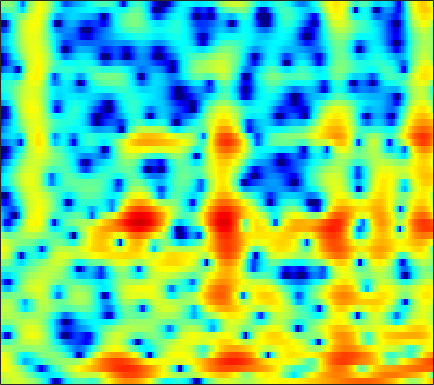

The file beside this chart, header and first rows:
0.97774, 1.4419, 1.9556, 2.3449, 2.569, 2.7825, 2.8911, 2.9234, 2.8991, 2.778, 2.5858, 2.386, 2.0359, 1.5967, 1.2041, 0.59509, -0.13269, -0.75592, -1.7118, -2.8721, -4.2973, -5.6166, -7.8104, -10.771
2.308, 2.657, 3.005, 3.217, 3.292, 3.276, 3.131, 2.941, 2.585, 2.11, 1.519, 1.005, 0.2294, -0.6376, -1.341, -2.306, -3.25, -3.914, -4.683, -5.271, -5.67, -5.837, -5.91, -5.814
4.508, 4.458, 4.306, 4.039, 3.762, 3.294, 2.714, 2.206, 1.431, 0.5528, -0.4337, -1.257, -2.487, -3.914, -5.151, -7.094, -9.474, -11.57, -14.27, -14.58, -12.16, -10.09, -7.726, -5.823
5.253, 4.94, 4.361, 3.584, 2.859, 1.68, 0.2393, -1.029, -2.967, -5.072, -6.978, -7.884, -8.002, -7.209, -6.46, -5.508, -4.707, -4.19, -3.565, -2.977, -2.369, -1.917, -1.329, -0.7855
4.407, 4.091, 3.543, 2.844, 2.21, 1.205, -0.005427, -1.031, -2.521, -3.977, -5.083, -5.408, -5.092, -4.248, -3.491, -2.511, -1.674, -1.154, -0.5994, -0.1776, 0.126, 0.2841, 0.3917, 0.3966
1.484, 1.401, 1.271, 1.123, 1.002, 0.8383, 0.673, 0.5464, 0.4134, 0.3268, 0.292, 0.3034, 0.3765, 0.4884, 0.5804, 0.6915, 0.7596, 0.7754, 0.7329, 0.6081, 0.38, 0.1444, -0.2636, -0.7749
-2.591, -2.574, -2.474, -2.206, -1.872, -1.279, -0.5549, -0.01167, 0.681, 1.295, 1.821, 2.144, 2.48, 2.702, 2.789, 2.799, 2.683, 2.509, 2.152, 1.645, 0.9744, 0.3644, -0.6057, -1.75
-7.579, -9.594, -14.24, -18.34, -13.25, -7.638, -4.055, -2.103, -0.1298, 1.335, 2.422, 3.039, 3.63, 3.997, 4.135, 4.142, 3.951, 3.682, 3.146, 2.402, 1.435, 0.5572, -0.8411, -2.529
-3.381, -3.803, -4.197, -4.142, -3.686, -2.635, -1.371, -0.4317, 0.7038, 1.664, 2.43, 2.878, 3.303, 3.543, 3.604, 3.53, 3.276, 2.96, 2.367, 1.579, 0.5851, -0.3041, -1.682, -3.278
0.1946, 0.1829, 0.2144, 0.3181, 0.4352, 0.6559, 0.9291, 1.151, 1.45, 1.731, 1.971, 2.123, 2.271, 2.348, 2.348, 2.254, 2.036, 1.778, 1.299, 0.6411, -0.2202, -1.013, -2.282, -3.795
1.667, 1.738, 1.777, 1.74, 1.672, 1.515, 1.308, 1.121, 0.8504, 0.6063, 0.4307, 0.3729, 0.4229, 0.5942, 0.7611, 0.9849, 1.143, 1.184, 1.099, 0.8267, 0.3608, -0.1193, -0.941, -1.969
2.031, 2.215, 2.28, 2.151, 1.915, 1.387, 0.5823, -0.2264, -1.615, -3.358, -5.208, -6.143, -5.838, -4.138, -2.702, -1.059, 0.1697, 0.8273, 1.392, 1.644, 1.637, 1.49, 1.121, 0.606
1.273, 1.518, 1.658, 1.57, 1.373, 0.9022, 0.1429, -0.6614, -2.141, -4.183, -6.743, -8.317, -7.707, -4.921, -2.936, -0.8653, 0.5891, 1.34, 1.959, 2.213, 2.139, 1.903, 1.395, 0.7392
-0.6747, -0.6368, -0.6293, -0.5911, -0.5392, -0.4303, -0.3139, -0.2516, -0.1927, -0.1536, -0.03534, 0.1429, 0.555, 1.123, 1.598, 2.206, 2.677, 2.893, 2.949, 2.705, 2.107, 1.401, 0.07796, -1.803
-5.151, -6.137, -7.371, -7.812, -7.277, -5.715, -3.937, -2.724, -1.32, -0.1789, 0.7648, 1.375, 2.072, 2.647, 3.002, 3.36, 3.563, 3.6, 3.467, 3.094, 2.452, 1.764, 0.543, -1.072
-8.389, -10.33, -13.97, -17.05, -14.91, -10.37, -6.968, -5.059, -3.085, -1.549, -0.3408, 0.4024, 1.22, 1.873, 2.266, 2.661, 2.914, 3.009, 3.007, 2.854, 2.561, 2.244, 1.713, 1.109
-5.812, -6.045, -6.266, -6.21, -5.943, -5.29, -4.423, -3.721, -2.791, -1.914, -1.099, -0.5419, 0.1274, 0.7219, 1.11, 1.549, 1.896, 2.09, 2.265, 2.347, 2.329, 2.264, 2.105, 1.877
-3.16, -2.986, -2.886, -2.875, -2.896, -2.933, -2.947, -2.925, -2.806, -2.573, -2.196, -1.825, -1.258, -0.6601, -0.2358, 0.2873, 0.7455, 1.045, 1.388, 1.677, 1.897, 2.032, 2.16, 2.206
0.1691, 0.2124, 0.03158, -0.4559, -0.9917, -1.951, -3.187, -4.242, -5.611, -6.388, -6.108, -5.323, -4.027, -2.864, -2.158, -1.444, -0.9454, -0.6489, -0.2846, 0.1279, 0.6387, 1.057, 1.622, 2.127
3.689, 3.408, 2.79, 1.873, 0.9423, -0.7254, -3.069, -5.507, -10.41, -18.2, -13.52, -9.269, -6.035, -4.332, -3.681, -3.485, -3.933, -4.579, -5.462, -5.534, -4.21, -2.772, -0.8918, 0.685
4.942, 4.481, 3.758, 2.927, 2.207, 1.123, -0.07619, -0.9902, -2.114, -2.845, -3.093, -3.018, -2.83, -2.818, -3.07, -3.937, -5.607, -7.632, -11.88, -15.08, -9.995, -6.592, -3.445, -1.309
3.944, 3.421, 2.755, 2.138, 1.716, 1.222, 0.7975, 0.5381, 0.2421, 0.04279, -0.08314, -0.1696, -0.3067, -0.5221, -0.7837, -1.281, -1.904, -2.396, -2.93, -3.146, -2.902, -2.535, -1.896, -1.302
1.376, 0.6383, -0.1562, -0.6557, -0.7912, -0.7138, -0.4174, -0.1196, 0.3343, 0.7634, 1.154, 1.391, 1.63, 1.738, 1.736, 1.631, 1.398, 1.162, 0.7782, 0.3624, -0.1028, -0.4411, -0.8638, -1.267
-3.448, -5.511, -8.085, -8.885, -7.921, -5.926, -3.986, -2.696, -1.142, 0.2302, 1.393, 2.15, 2.962, 3.544, 3.831, 3.994, 3.902, 3.66, 3.1, 2.259, 1.096, 0.02093, -1.727, -3.58
-6.754, -9.679, -14.12, -15.69, -13.92, -11.21, -8.904, -7.171, -4.799, -2.385, -0.2048, 1.204, 2.738, 3.891, 4.51, 4.987, 5.1, 4.934, 4.365, 3.351, 1.821, 0.2124, -2.762, -7.311
-6.563, -7.971, -9.764, -11.69, -13.47, -17.11, -25.31, -21.38, -12.02, -6.738, -3.069, -0.9652, 1.199, 2.788, 3.649, 4.416, 4.781, 4.804, 4.51, 3.848, 2.866, 1.94, 0.5179, -0.9563
-8.073, -8.952, -9.985, -10.79, -11.24, -11.62, -11.23, -10.16, -7.895, -5.218, -2.697, -1.048, 0.7939, 2.227, 3.044, 3.834, 4.276, 4.402, 4.313, 3.962, 3.373, 2.811, 1.918, 0.9191
-12.53, -13.91, -14.54, -13.26, -11.77, -9.694, -7.72, -6.297, -4.4, -2.607, -0.9421, 0.1717, 1.472, 2.515, 3.129, 3.712, 4.037, 4.117, 4.026, 3.729, 3.231, 2.736, 1.95, 1.003
-15.2, -18.55, -20.21, -15.17, -11.88, -8.538, -5.966, -4.358, -2.511, -0.9249, 0.4187, 1.277, 2.224, 2.943, 3.337, 3.65, 3.741, 3.671, 3.396, 2.949, 2.361, 1.84, 1.083, 0.2638
-8.715, -8.636, -8.17, -7.128, -6.092, -4.532, -2.957, -1.827, -0.4658, 0.724, 1.725, 2.347, 2.992, 3.417, 3.586, 3.604, 3.381, 3.055, 2.415, 1.555, 0.5454, -0.2463, -1.271, -2.073
-6.32, -5.714, -4.775, -3.756, -2.938, -1.808, -0.6798, 0.1328, 1.155, 2.05, 2.8, 3.251, 3.679, 3.893, 3.892, 3.671, 3.155, 2.553, 1.432, -0.1284, -2.223, -4.207, -7.308, -9.801
-6.886, -5.925, -4.683, -3.476, -2.586, -1.442, -0.3475, 0.4255, 1.364, 2.194, 2.881, 3.29, 3.673, 3.849, 3.833, 3.584, 3.051, 2.44, 1.294, -0.2909, -2.448, -4.519, -7.914, -10.8
-9.255, -8.146, -6.748, -5.376, -4.359, -3.057, -1.817, -0.9387, 0.1254, 1.071, 1.871, 2.362, 2.872, 3.193, 3.308, 3.264, 3.004, 2.66, 2.001, 1.154, 0.1578, -0.6236, -1.586, -2.274
-12.84, -11.82, -10.26, -8.616, -7.365, -5.729, -4.183, -3.11, -1.773, -0.5904, 0.4419, 1.115, 1.872, 2.453, 2.766, 3.021, 3.084, 3.006, 2.753, 2.354, 1.851, 1.425, 0.8597, 0.3121
-18.66, -18.07, -16.06, -13.26, -11.22, -8.773, -6.696, -5.346, -3.768, -2.346, -1.035, -0.1158, 0.986, 1.929, 2.499, 3.079, 3.423, 3.53, 3.484, 3.224, 2.798, 2.398, 1.785, 1.131
-23.71, -27.92, -21.13, -15.37, -12.6, -9.973, -8.202, -7.175, -6.02, -4.732, -3.131, -1.77, 0.03767, 1.65, 2.652, 3.658, 4.287, 4.516, 4.501, 4.15, 3.485, 2.82, 1.747, 0.6138
-11.18, -10.87, -10.2, -9.178, -8.458, -7.896, -8.146, -9.153, -11.94, -15.04, -9.581, -5.243, -1.111, 1.742, 3.299, 4.739, 5.576, 5.839, 5.723, 5.097, 3.912, 2.609, 0.2942, -2.779
-8.073, -7.624, -7.012, -6.439, -6.076, -5.843, -5.951, -6.331, -6.937, -6.763, -4.802, -2.677, 0.06276, 2.279, 3.555, 4.761, 5.435, 5.603, 5.388, 4.642, 3.337, 1.937, -0.5973, -4.069
-10.43, -9.53, -8.32, -7.215, -6.449, -5.496, -4.594, -3.913, -3.015, -1.982, -0.7863, 0.1628, 1.426, 2.553, 3.246, 3.918, 4.256, 4.287, 4.029, 3.423, 2.51, 1.652, 0.3336, -1.038
-13.52, -12.49, -11, -9.348, -8.038, -6.289, -4.643, -3.462, -2.021, -0.7003, 0.4908, 1.29, 2.22, 2.961, 3.374, 3.727, 3.822, 3.726, 3.373, 2.785, 1.994, 1.298, 0.2972, -0.7154
-17.63, -18.32, -17.08, -13.49, -10.73, -7.5, -4.851, -3.199, -1.31, 0.2515, 1.52, 2.308, 3.142, 3.732, 4.014, 4.173, 4.083, 3.845, 3.296, 2.501, 1.454, 0.5308, -0.8527, -2.307
-16.66, -18.52, -17.58, -13.06, -9.915, -6.501, -3.814, -2.132, -0.2712, 1.234, 2.437, 3.157, 3.88, 4.349, 4.536, 4.552, 4.304, 3.935, 3.19, 2.123, 0.7006, -0.6456, -2.907, -5.874
-9.043, -8.735, -7.858, -6.531, -5.341, -3.647, -2.004, -0.8643, 0.5046, 1.671, 2.632, 3.208, 3.786, 4.136, 4.243, 4.175, 3.848, 3.43, 2.634, 1.534, 0.1185, -1.185, -3.26, -5.791
-5.938, -5.433, -4.667, -3.781, -3.053, -2.041, -0.9984, -0.2408, 0.7193, 1.591, 2.34, 2.807, 3.287, 3.578, 3.658, 3.575, 3.258, 2.863, 2.123, 1.155, -0.02042, -1.003, -2.404, -3.795
-4.648, -4.162, -3.522, -2.848, -2.317, -1.595, -0.8531, -0.2724, 0.5008, 1.268, 1.992, 2.483, 3.022, 3.395, 3.543, 3.537, 3.283, 2.917, 2.193, 1.216, 0.008544, -1.009, -2.445, -3.82
-4.48, -4.078, -3.551, -3.08, -2.76, -2.33, -1.868, -1.443, -0.7097, 0.2083, 1.24, 2.014, 2.942, 3.67, 4.046, 4.278, 4.176, 3.868, 3.13, 1.988, 0.401, -1.117, -3.608, -6.595
-6.391, -5.929, -5.414, -5.129, -5.126, -5.431, -6.004, -6.388, -5.992, -4.128, -1.621, 0.1564, 2.143, 3.627, 4.414, 5.062, 5.255, 5.111, 4.525, 3.461, 1.867, 0.2628, -2.585, -6.505
-12.06, -11.15, -10.05, -9.244, -9.012, -9.555, -11.57, -14.95, -20.09, -11.02, -5.135, -2.193, 0.643, 2.621, 3.669, 4.589, 5.029, 5.069, 4.766, 4.08, 3.054, 2.083, 0.6168, -0.8909
-23.83, -20.07, -15.51, -12.38, -10.71, -9.195, -8.172, -7.453, -6.199, -4.434, -2.363, -0.8338, 0.9778, 2.428, 3.264, 4.043, 4.455, 4.536, 4.36, 3.891, 3.165, 2.48, 1.433, 0.2904
-18.85, -16.96, -13.76, -10.89, -9.089, -7.073, -5.361, -4.193, -2.732, -1.329, 0.02089, 0.9638, 2.091, 3.014, 3.555, 4.05, 4.279, 4.276, 4.041, 3.553, 2.816, 2.115, 0.9837, -0.3587
-10.89, -10.16, -8.919, -7.459, -6.313, -4.802, -3.347, -2.32, -1.025, 0.1699, 1.243, 1.958, 2.77, 3.406, 3.751, 4.025, 4.075, 3.959, 3.6, 2.999, 2.159, 1.367, 0.08488, -1.478
-8.214, -7.713, -6.834, -5.781, -4.905, -3.653, -2.39, -1.458, -0.2814, 0.7971, 1.741, 2.355, 3.024, 3.512, 3.75, 3.885, 3.804, 3.596, 3.119, 2.41, 1.479, 0.632, -0.6822, -2.203
-8.45, -8.13, -7.363, -6.246, -5.25, -3.823, -2.381, -1.342, -0.06666, 1.058, 2.02, 2.623, 3.263, 3.703, 3.896, 3.963, 3.799, 3.521, 2.937, 2.112, 1.047, 0.1056, -1.314, -2.863
-12.19, -12.72, -11.95, -9.588, -7.548, -5.062, -2.941, -1.591, -0.04666, 1.227, 2.274, 2.916, 3.594, 4.061, 4.268, 4.338, 4.158, 3.846, 3.179, 2.208, 0.9106, -0.2817, -2.165, -4.345
-15.59, -20, -18.77, -11.95, -8.546, -5.318, -2.993, -1.618, -0.1408, 1.061, 2.066, 2.723, 3.467, 4.049, 4.357, 4.563, 4.504, 4.258, 3.64, 2.646, 1.229, -0.1549, -2.534, -5.75
-7.423, -7.228, -6.553, -5.404, -4.412, -3.198, -2.214, -1.648, -1.051, -0.4736, 0.2355, 0.8975, 1.891, 2.868, 3.496, 4.108, 4.399, 4.387, 4.045, 3.317, 2.193, 1.083, -0.7615, -2.99
-2.789, -2.326, -1.831, -1.504, -1.391, -1.476, -1.967, -2.698, -4.184, -5.981, -6.382, -4.865, -1.986, 0.4976, 1.918, 3.275, 4.085, 4.379, 4.389, 4.005, 3.265, 2.493, 1.232, -0.2325
-0.2086, 0.1387, 0.3929, 0.4062, 0.2172, -0.3404, -1.381, -2.588, -5.013, -8.59, -10.47, -7.658, -3.417, -0.4063, 1.205, 2.703, 3.623, 3.992, 4.12, 3.87, 3.277, 2.631, 1.517, 0.1317
